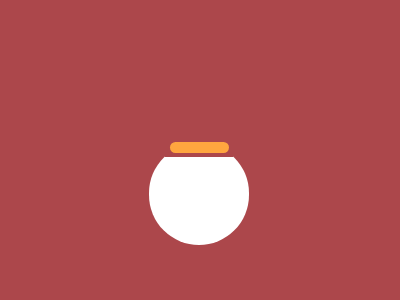

Here is a drawing made with CSS. Write the source that renders it.

<div>
	<div id ="top">	
  		<div id = "hat-top"></div>
  		<div id = "hat-bottom"></div>
      	<div id = "face">
        	<div id= "left-eye"></div>
          	<div id = "right-eye"></div>
      	</div>
  	</div>
  	<div id = "bottom">
    	<div>
      		<div id = "muffler-cover">
        		<div id = "muffler"></div>  
      		</div>
      	</div>
      	<div id = "body"></div>      	
  	</div>
</div>

<style>
  * {
    background: #AC474B;
  }
  #bottom {
    width: 102;
    height: 102;
    background: #AC474B;
    position: absolute;
    margin-left: 130px;
    margin-top: 125
  }
  
  #body {
    width: 100;
    height: 102;
    background: #FFFFFF;
    margin-top: 10px;
    margin-left: 11px;
    border-radius: 102px
  }
  
  #muffler-cover {
    background: #AC474B;
    width: 68px;
    height: 18px;
    position: absolute;
    margin-top: 6px;
    margin-left: 27px;
  }
  
  #muffler {
    width: 59px;
    height: 11px;
    border-radius: 11px;
    background: #FFA63F;
    margin-top: 3px;
    margin-left: 5px;
  }
  
</style>